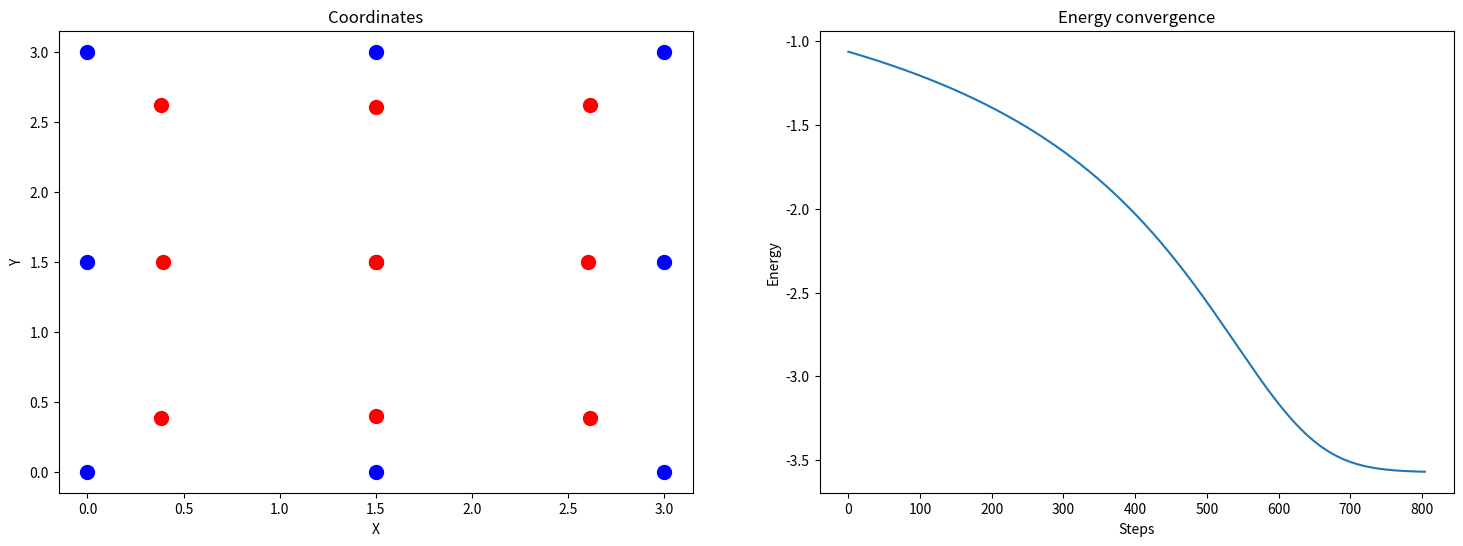

Write Python code to recreate this figure.
#!/usr/bin/env python3
# -*- coding: utf-8 -*-
"""
Created on Sat Dec 28 18:52:04 2019

[redacted]
"""

import matplotlib.pyplot as plt
import numpy as np

def force(pos):
    f = np.zeros((len(pos),2))
    for i in range(len(pos)-1):
        for j in range(i+1, len(pos)):
            r = np.linalg.norm(pos[i]-pos[j])
            f[i] += (6/r**2)*(2/r**12 - 1/r**6)*(pos[i]-pos[j])
            f[j] -= f[i]
    return f

def potnrg(pos):
    nrg = 0.0
    for i in range(len(pos)-1):
        for j in range(i+1, len(pos)):
            r = np.linalg.norm(pos[i]-pos[j])
            nrg += 1/r**12 - 1/r**6
    return nrg

#Initialise ...
boxl = 3
npart = boxl**2 # Number of particles
steps = 1000
alpha = 0.001
tol = 1.0e-4
nrglist = []
# Initialise coordinates on a square grid with spacing 1.5 units
pos = np.zeros((npart,2))
for i in range(boxl):
    for j in range(boxl):
        pos[3*i+j] = 1.5*np.array([i,j])

oldnrg = potnrg(pos)
nrglist.append(oldnrg)

plt.figure(1,figsize=(18, 6))
plt.subplot(121)
plt.xlabel('X')
plt.ylabel('Y')
plt.title('Coordinates')
# Initial coordinates
plt.scatter(pos[:,0],pos[:,1],s=100,c="b") # Before

#Steepest descent starts
for step in range(steps):
    pos += alpha*force(pos)
    newnrg = potnrg(pos)
    nrglist.append(newnrg)
    print("Energy = ", newnrg)
    if abs(newnrg-oldnrg) < tol:
        print(f"Converged after {step} steps!")
        break
    oldnrg = newnrg
    
# Final coordinates
plt.scatter(pos[:,0],pos[:,1],s=100,c="r") # After

plt.subplot(122)
plt.xlabel('Steps')
plt.ylabel('Energy')
plt.title('Energy convergence')
plt.plot(nrglist)
plt.show()

